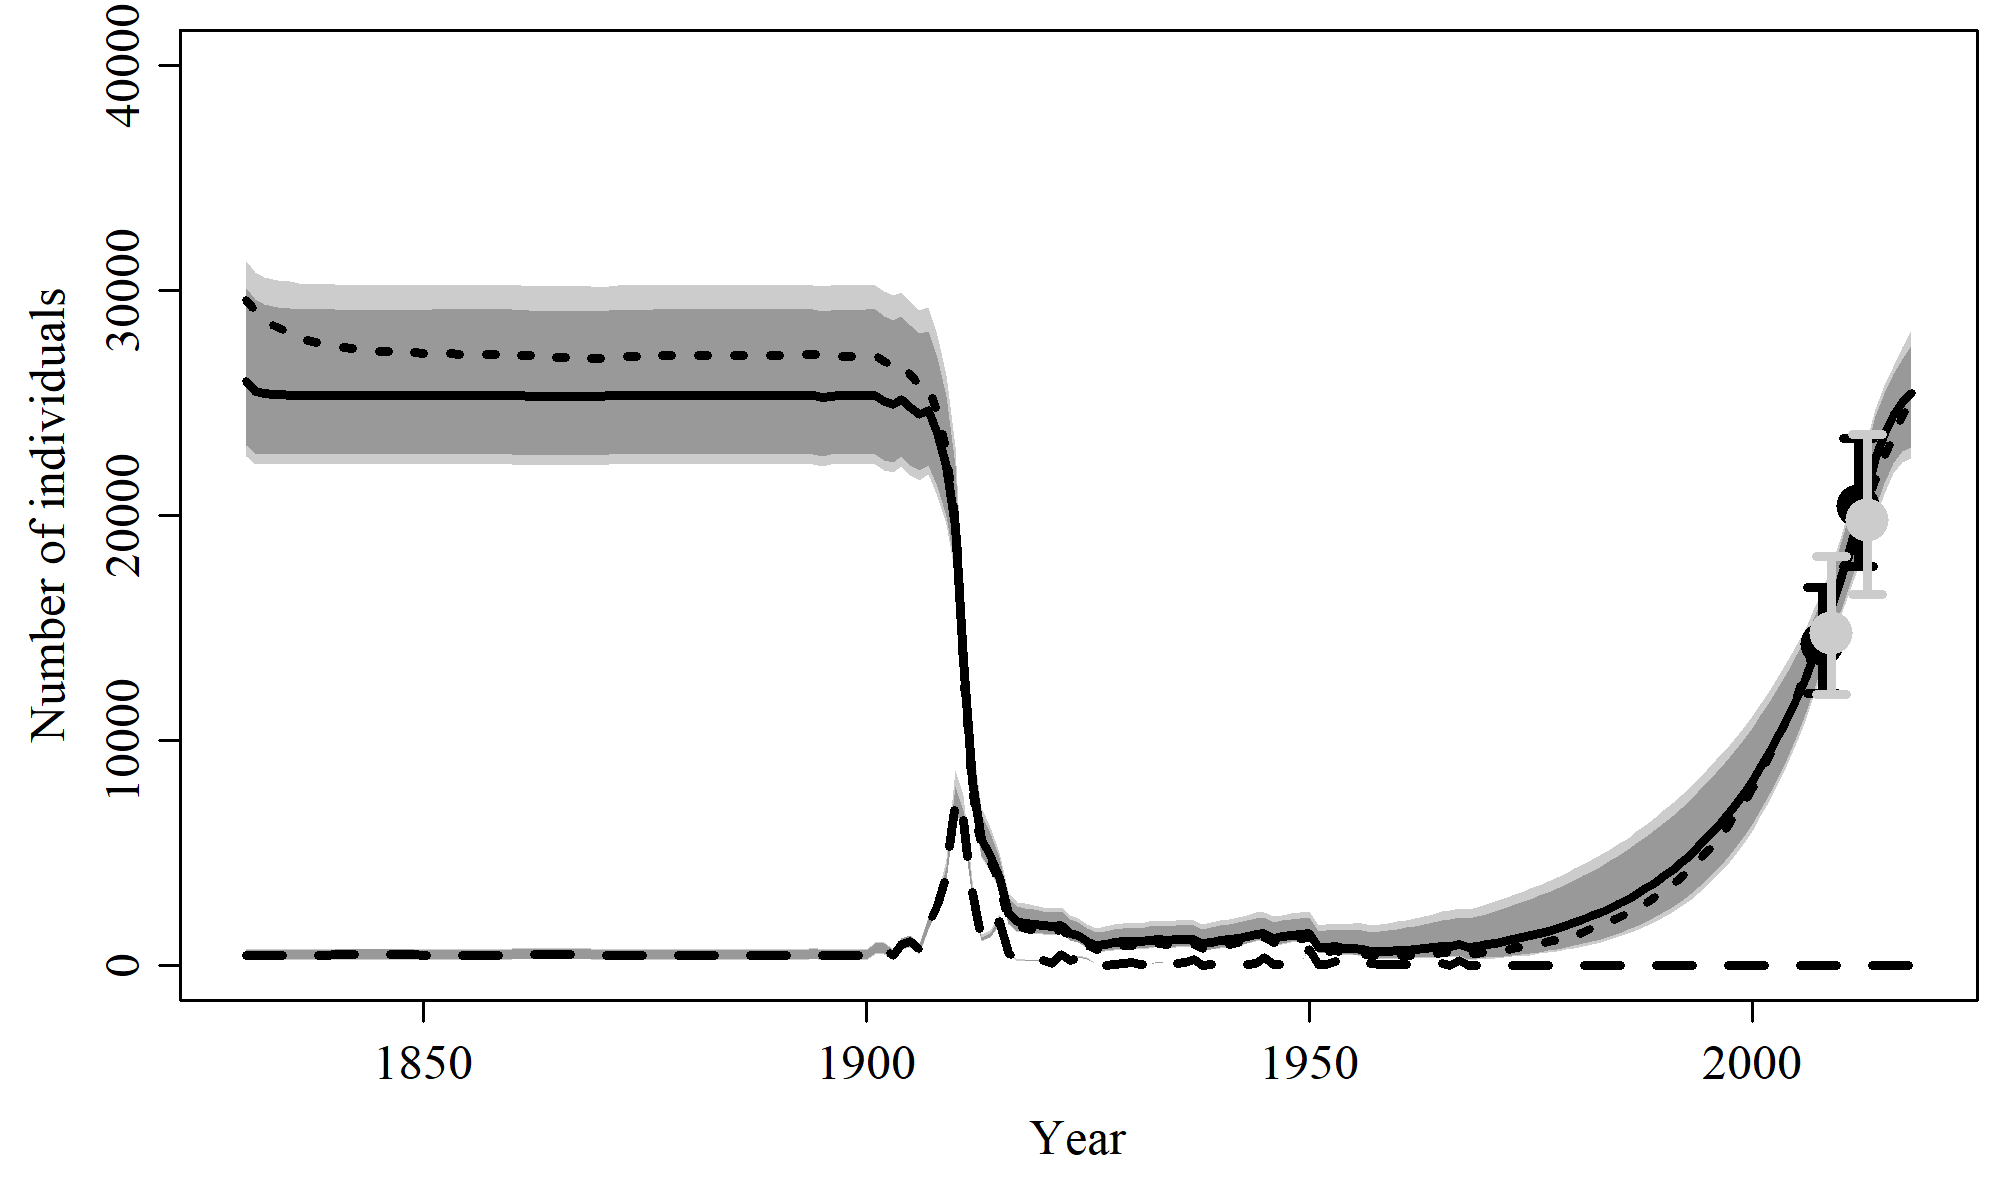

The data file committed next to this chart (first rows):
, N_1830, N_1831, N_1832, N_1833, N_1834, N_1835, N_1836, N_1837, N_1838, N_1839, N_1840, N_1841, N_1842, N_1843, N_1844, N_1845, N_1846, N_1847, N_1848, N_1849, N_1850, N_1851, N_1852
mean, 26186, 25740, 25638, 25594, 25573, 25562, 25556, 25553, 25551, 25549, 25548, 25543, 25541, 25540, 25539, 25539, 25539, 25539, 25538, 25538, 25538, 25543, 25545
median, 25951, 25516, 25424, 25384, 25365, 25358, 25350, 25349, 25349, 25348, 25348, 25343, 25341, 25341, 25341, 25341, 25341, 25341, 25341, 25341, 25341, 25345, 25347
2.5%PI, 22645, 22266, 22266, 22265, 22265, 22265, 22265, 22265, 22265, 22265, 22265, 22260, 22259, 22259, 22259, 22259, 22259, 22259, 22259, 22259, 22259, 22264, 22265
97.5%PI, 31320, 30823, 30596, 30484, 30430, 30396, 30336, 30295, 30278, 30266, 30260, 30252, 30246, 30243, 30241, 30239, 30238, 30237, 30237, 30237, 30237, 30241, 30244
5%PI, 23124, 22741, 22723, 22717, 22716, 22716, 22716, 22716, 22716, 22716, 22716, 22711, 22710, 22710, 22710, 22710, 22710, 22710, 22710, 22710, 22710, 22715, 22715
95%PI, 30090, 29594, 29394, 29309, 29229, 29191, 29172, 29162, 29151, 29147, 29147, 29142, 29142, 29141, 29141, 29141, 29141, 29140, 29140, 29139, 29139, 29144, 29147
min, 21027, 20730, 20789, 20782, 20783, 20783, 20783, 20783, 20783, 20783, 20783, 20778, 20779, 20779, 20779, 20779, 20779, 20779, 20779, 20779, 20779, 20784, 20783
max, 37773, 37362, 37114, 36954, 36846, 36773, 36722, 36687, 36662, 36644, 36631, 36618, 36608, 36601, 36596, 36592, 36590, 36588, 36587, 36586, 36585, 36589, 36593
n, 5000, 5000, 5000, 5000, 5000, 5000, 5000, 5000, 5000, 5000, 5000, 5000, 5000, 5000, 5000, 5000, 5000, 5000, 5000, 5000, 5000, 5000, 5000
